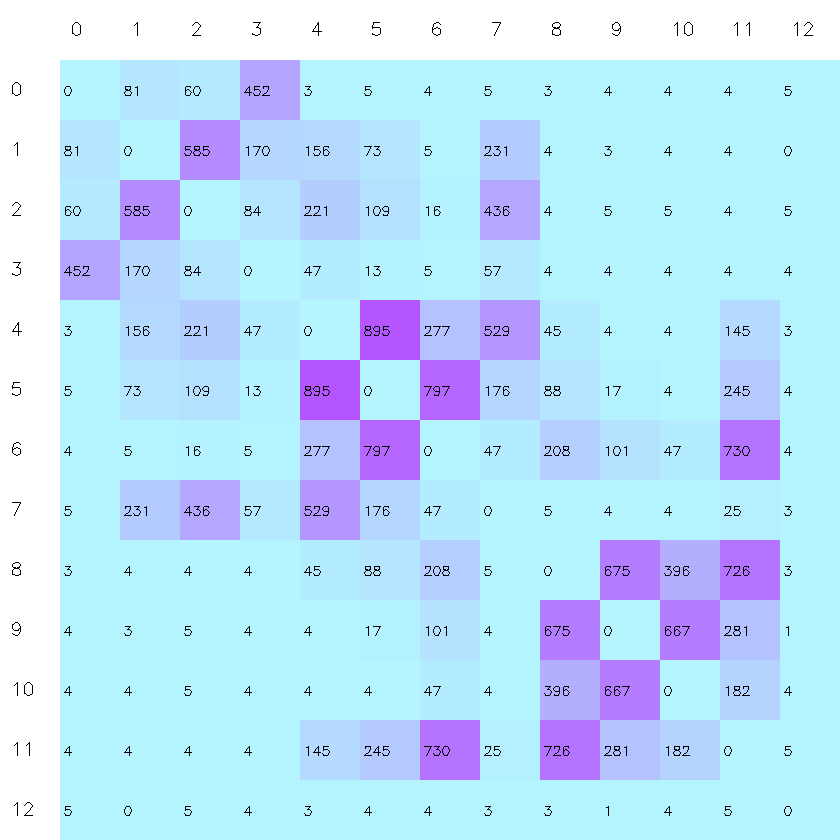

Source data for this figure (header and first rows):
image, WhatsApp Image 2026-10-03 at 14.13.23.jp…, WhatsApp Image 2026-10-03 at 14.13.24 (1…, WhatsApp Image 2026-10-03 at 14.13.24 (2…, WhatsApp Image 2026-10-03 at 14.13.24.jp…, WhatsApp Image 2026-10-03 at 14.13.25 (1…, WhatsApp Image 2026-10-03 at 14.13.25 (2…, WhatsApp Image 2026-10-03 at 14.13.25 (3…, WhatsApp Image 2026-10-03 at 14.13.25.jp…, WhatsApp Image 2026-10-03 at 14.13.26 (1…, WhatsApp Image 2026-10-03 at 14.13.26 (2…, WhatsApp Image 2026-10-03 at 14.13.26 (3…, WhatsApp Image 2026-10-03 at 14.13.26.jp…, WhatsApp Image 2026-10-03 at 14.14.45.jp…
WhatsApp Image 2026-10-03 at 14.13.23.jp…, 0, 81, 60, 452, 3, 5, 4, 5, 3, 4, 4, 4, 5
WhatsApp Image 2026-10-03 at 14.13.24 (1…, 81, 0, 585, 170, 156, 73, 5, 231, 4, 3, 4, 4, 0
WhatsApp Image 2026-10-03 at 14.13.24 (2…, 60, 585, 0, 84, 221, 109, 16, 436, 4, 5, 5, 4, 5
WhatsApp Image 2026-10-03 at 14.13.24.jp…, 452, 170, 84, 0, 47, 13, 5, 57, 4, 4, 4, 4, 4
WhatsApp Image 2026-10-03 at 14.13.25 (1…, 3, 156, 221, 47, 0, 895, 277, 529, 45, 4, 4, 145, 3
WhatsApp Image 2026-10-03 at 14.13.25 (2…, 5, 73, 109, 13, 895, 0, 797, 176, 88, 17, 4, 245, 4
WhatsApp Image 2026-10-03 at 14.13.25 (3…, 4, 5, 16, 5, 277, 797, 0, 47, 208, 101, 47, 730, 4
WhatsApp Image 2026-10-03 at 14.13.25.jp…, 5, 231, 436, 57, 529, 176, 47, 0, 5, 4, 4, 25, 3
WhatsApp Image 2026-10-03 at 14.13.26 (1…, 3, 4, 4, 4, 45, 88, 208, 5, 0, 675, 396, 726, 3
WhatsApp Image 2026-10-03 at 14.13.26 (2…, 4, 3, 5, 4, 4, 17, 101, 4, 675, 0, 667, 281, 1
WhatsApp Image 2026-10-03 at 14.13.26 (3…, 4, 4, 5, 4, 4, 4, 47, 4, 396, 667, 0, 182, 4
WhatsApp Image 2026-10-03 at 14.13.26.jp…, 4, 4, 4, 4, 145, 245, 730, 25, 726, 281, 182, 0, 5
WhatsApp Image 2026-10-03 at 14.14.45.jp…, 5, 0, 5, 4, 3, 4, 4, 3, 3, 1, 4, 5, 0
